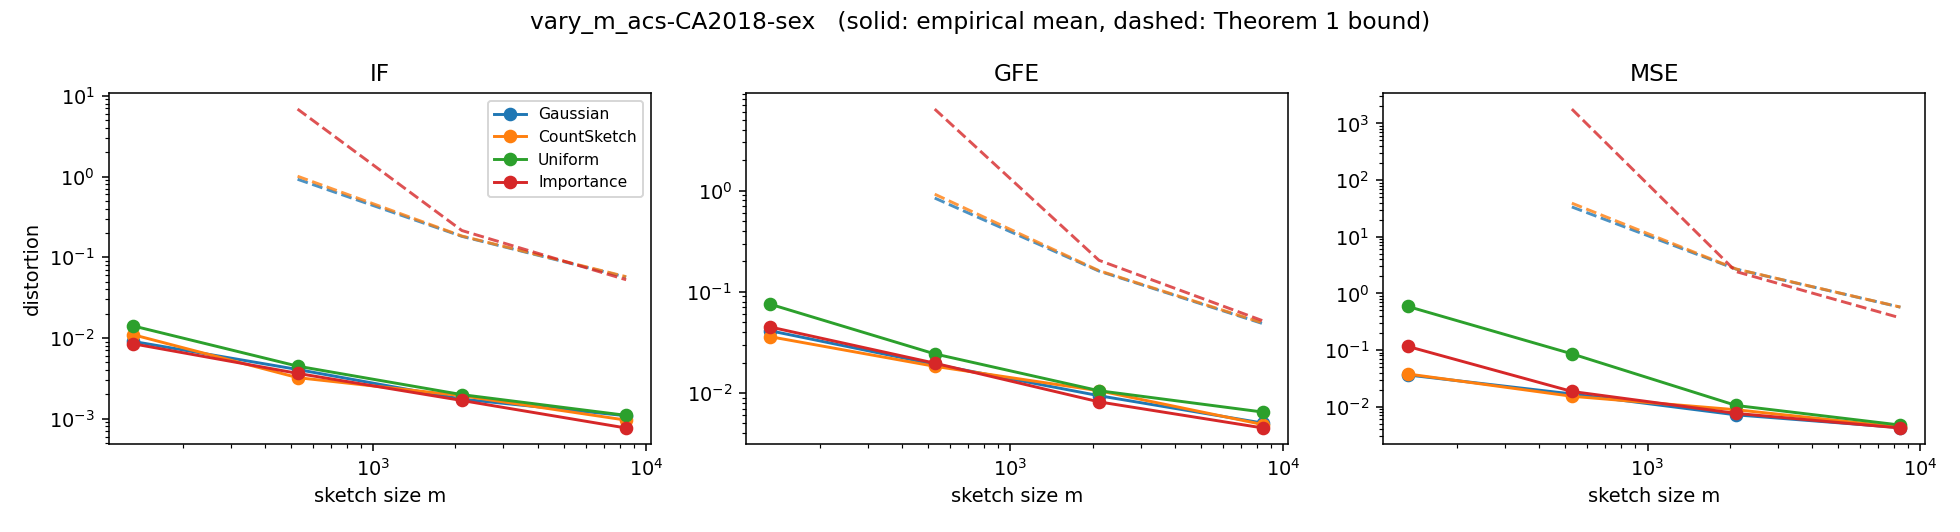

Source data for this figure (header and first rows):
dataset, m, family, metric, ols_value, emp_mean, emp_rms, emp_q90, pred_rms, prop1_sqrt, prop1_tight, thm1, thm1_kfree, eps_q, reps, J_emp, J_theory, x
acs-CA2018-sex, 132, gauss, IF, 10.54, 0.009047, 0.01179, 0.0187, 0.009317, inf, inf, inf, inf, 1.276, 100, 0.9512, 0.7451, 132
acs-CA2018-sex, 132, gauss, GFE, 0.1509, 0.04115, 0.05033, 0.08317, 0.04582, inf, inf, inf, inf, 1.276, 100, 0.002533, 0.002099, 132
acs-CA2018-sex, 132, gauss, MSE, 0.02977, 0.03627, 0.04852, 0.08192, 0.0415, inf, inf, inf, inf, 1.276, 100, 1261466, 1023807, 132
acs-CA2018-sex, 132, cs, IF, 10.54, 0.01095, 0.01461, 0.02152, 0.009317, inf, inf, inf, inf, 1.295, 100, 1.195, 0.7451, 132
acs-CA2018-sex, 132, cs, GFE, 0.1509, 0.03597, 0.0445, 0.07228, 0.04582, inf, inf, inf, inf, 1.295, 100, 0.00198, 0.002099, 132
acs-CA2018-sex, 132, cs, MSE, 0.02977, 0.03778, 0.05096, 0.08597, 0.0415, inf, inf, inf, inf, 1.295, 100, 1277000, 1023793, 132
acs-CA2018-sex, 132, unif, IF, 10.54, 0.01408, 0.01719, 0.02799, 0.009451, inf, inf, inf, inf, 5.221, 100, 4.555, 0.9093, 132
acs-CA2018-sex, 132, unif, GFE, 0.1509, 0.07525, 0.0931, 0.1459, 0.05525, inf, inf, inf, inf, 5.221, 100, 0.009589, 0.003052, 132
acs-CA2018-sex, 132, unif, MSE, 0.02977, 0.5889, 0.7935, 1.213, 0.04811, inf, inf, inf, inf, 5.221, 100, 7029548, 1375690, 132
acs-CA2018-sex, 132, is, IF, 10.54, 0.008458, 0.01132, 0.01718, 0.008522, inf, inf, inf, inf, 1.714, 100, 1.235, 0.4073, 132
acs-CA2018-sex, 132, is, GFE, 0.1509, 0.04483, 0.05355, 0.08791, 0.04424, inf, inf, inf, inf, 1.714, 100, 0.003321, 0.001957, 132
acs-CA2018-sex, 132, is, MSE, 0.02977, 0.116, 0.225, 0.425, 0.04421, inf, inf, inf, inf, 1.714, 100, 1756615, 1161925, 132
acs-CA2018-sex, 528, gauss, IF, 10.54, 0.004066, 0.005026, 0.008395, 0.004659, inf, 1.006, 2.84, 0.9245, 0.5577, 100, 0.1808, 0.1863, 528
acs-CA2018-sex, 528, gauss, GFE, 0.1509, 0.01918, 0.02442, 0.04521, 0.02291, inf, 5.948, 22.77, 0.8447, 0.5577, 100, 0.0005964, 0.0005249, 528
acs-CA2018-sex, 528, gauss, MSE, 0.02977, 0.01674, 0.02051, 0.03281, 0.02075, inf, 10.48, 79202, 33.54, 0.5577, 100, 283629, 255952, 528
acs-CA2018-sex, 528, cs, IF, 10.54, 0.003224, 0.004214, 0.006751, 0.004659, inf, 1.111, 3.124, 1.008, 0.5822, 100, 0.1918, 0.1863, 528
acs-CA2018-sex, 528, cs, GFE, 0.1509, 0.01834, 0.02394, 0.03696, 0.02291, inf, 6.572, 25.15, 0.9226, 0.5822, 100, 0.0005729, 0.0005249, 528
acs-CA2018-sex, 528, cs, MSE, 0.02977, 0.01524, 0.01913, 0.02849, 0.02075, inf, 12.15, 96699, 39.1, 0.5822, 100, 245636, 255948, 528
acs-CA2018-sex, 528, unif, IF, 10.54, 0.004472, 0.005383, 0.008642, 0.004725, inf, inf, inf, inf, 2.146, 100, 0.5412, 0.2273, 528
acs-CA2018-sex, 528, unif, GFE, 0.1509, 0.02434, 0.03088, 0.05111, 0.02762, inf, inf, inf, inf, 2.146, 100, 0.0009533, 0.000763, 528
acs-CA2018-sex, 528, unif, MSE, 0.02977, 0.08556, 0.1455, 0.182, 0.02405, inf, inf, inf, inf, 2.146, 100, 442990, 343922, 528
acs-CA2018-sex, 528, is, IF, 10.54, 0.003639, 0.004545, 0.007145, 0.004261, inf, 11.49, 23, 6.842, 0.9351, 100, 0.1232, 0.1018, 528
acs-CA2018-sex, 528, is, GFE, 0.1509, 0.01971, 0.02418, 0.03794, 0.02212, inf, 67.97, 191.7, 6.397, 0.9351, 100, 0.0005845, 0.0004894, 528
acs-CA2018-sex, 528, is, MSE, 0.02977, 0.01854, 0.02282, 0.03469, 0.02211, inf, 708.7, 5652249, 1792, 0.9351, 100, 388078, 290481, 528
acs-CA2018-sex, 2112, gauss, IF, 10.54, 0.001745, 0.002101, 0.003373, 0.002329, 0.829, 0.2952, 0.4626, 0.1814, 0.2702, 100, 0.0494, 0.04657, 2112
acs-CA2018-sex, 2112, gauss, GFE, 0.1509, 0.009396, 0.01147, 0.01847, 0.01145, 4.903, 1.746, 3.379, 0.1602, 0.2702, 100, 0.0001315, 0.0001312, 2112
acs-CA2018-sex, 2112, gauss, MSE, 0.02977, 0.007152, 0.009023, 0.01619, 0.01038, 7.922, 2.051, 1712, 2.676, 0.2702, 100, 49622, 63988, 2112
acs-CA2018-sex, 2112, cs, IF, 10.54, 0.001924, 0.002426, 0.004082, 0.002329, 0.8335, 0.2996, 0.4685, 0.1832, 0.2731, 100, 0.0418, 0.04657, 2112
acs-CA2018-sex, 2112, cs, GFE, 0.1509, 0.01052, 0.01257, 0.01922, 0.01145, 4.929, 1.772, 3.428, 0.1618, 0.2731, 100, 0.0001581, 0.0001312, 2112
acs-CA2018-sex, 2112, cs, MSE, 0.02977, 0.008809, 0.01046, 0.01607, 0.01037, 7.983, 2.088, 1763, 2.694, 0.2731, 100, 65627, 63987, 2112
acs-CA2018-sex, 2112, unif, IF, 10.54, 0.001985, 0.002465, 0.003796, 0.002363, inf, inf, inf, inf, 6.721, 100, 0.06403, 0.05683, 2112
acs-CA2018-sex, 2112, unif, GFE, 0.1509, 0.01052, 0.01316, 0.02311, 0.01381, inf, inf, inf, inf, 6.721, 100, 0.0001733, 0.0001908, 2112
acs-CA2018-sex, 2112, unif, MSE, 0.02977, 0.01048, 0.01418, 0.02001, 0.01203, inf, inf, inf, inf, 6.721, 100, 88119, 85981, 2112
acs-CA2018-sex, 2112, is, IF, 10.54, 0.00168, 0.002072, 0.003561, 0.002131, 1.028, 0.5669, 0.6127, 0.2142, 0.4155, 100, 0.02867, 0.02546, 2112
acs-CA2018-sex, 2112, is, GFE, 0.1509, 0.008166, 0.01008, 0.01617, 0.01106, 6.08, 3.353, 4.774, 0.2048, 0.4155, 100, 0.0001016, 0.0001223, 2112
acs-CA2018-sex, 2112, is, MSE, 0.02977, 0.007597, 0.009721, 0.01498, 0.01105, 10.82, 4.691, 3446, 2.419, 0.4155, 100, 56919, 72620, 2112
acs-CA2018-sex, 8448, gauss, IF, 10.54, 0.001088, 0.001345, 0.002213, 0.001165, 0.5828, 0.1229, 0.1152, 0.05665, 0.1335, 100, 0.01486, 0.01164, 8448
acs-CA2018-sex, 8448, gauss, GFE, 0.1509, 0.005032, 0.006208, 0.009499, 0.005727, 3.447, 0.7268, 0.7182, 0.04829, 0.1335, 100, 3.853574254232686e-05, 3.2803884980711954e-05, 8448
acs-CA2018-sex, 8448, gauss, MSE, 0.02977, 0.004258, 0.005426, 0.009709, 0.005188, 4.868, 0.7503, 75.37, 0.5694, 0.1335, 100, 17352, 15997, 8448
acs-CA2018-sex, 8448, cs, IF, 10.54, 0.0009588, 0.001218, 0.002237, 0.001165, 0.591, 0.1269, 0.1179, 0.05745, 0.1373, 100, 0.01137, 0.01164, 8448
acs-CA2018-sex, 8448, cs, GFE, 0.1509, 0.004862, 0.006081, 0.009921, 0.005727, 3.495, 0.7507, 0.741, 0.04904, 0.1373, 100, 3.697897658894403e-05, 3.2803397523159434e-05, 8448
acs-CA2018-sex, 8448, cs, MSE, 0.02977, 0.00434, 0.005327, 0.008154, 0.005187, 4.96, 0.7775, 80.35, 0.5719, 0.1373, 100, 16877, 15997, 8448
acs-CA2018-sex, 8448, unif, IF, 10.54, 0.001099, 0.001356, 0.002277, 0.001181, inf, inf, inf, inf, 1, 100, 0.02029, 0.01421, 8448
acs-CA2018-sex, 8448, unif, GFE, 0.1509, 0.006467, 0.007783, 0.01263, 0.006906, inf, inf, inf, inf, 1, 100, 6.057230890663981e-05, 4.7689191006609106e-05, 8448
acs-CA2018-sex, 8448, unif, MSE, 0.02977, 0.004723, 0.005871, 0.009907, 0.006013, inf, inf, inf, inf, 1, 100, 20119, 21495, 8448
acs-CA2018-sex, 8448, is, IF, 10.54, 0.0007656, 0.0009843, 0.00184, 0.001065, 0.7075, 0.1954, 0.1213, 0.0526, 0.1968, 100, 0.005076, 0.006365, 8448
acs-CA2018-sex, 8448, is, GFE, 0.1509, 0.004503, 0.005427, 0.008271, 0.00553, 4.184, 1.155, 0.8388, 0.0515, 0.1968, 100, 2.9453630251659574e-05, 3.058519617502796e-05, 8448
acs-CA2018-sex, 8448, is, MSE, 0.02977, 0.00419, 0.005111, 0.008252, 0.005526, 6.341, 1.262, 103.5, 0.3684, 0.1968, 100, 15290, 18155, 8448
